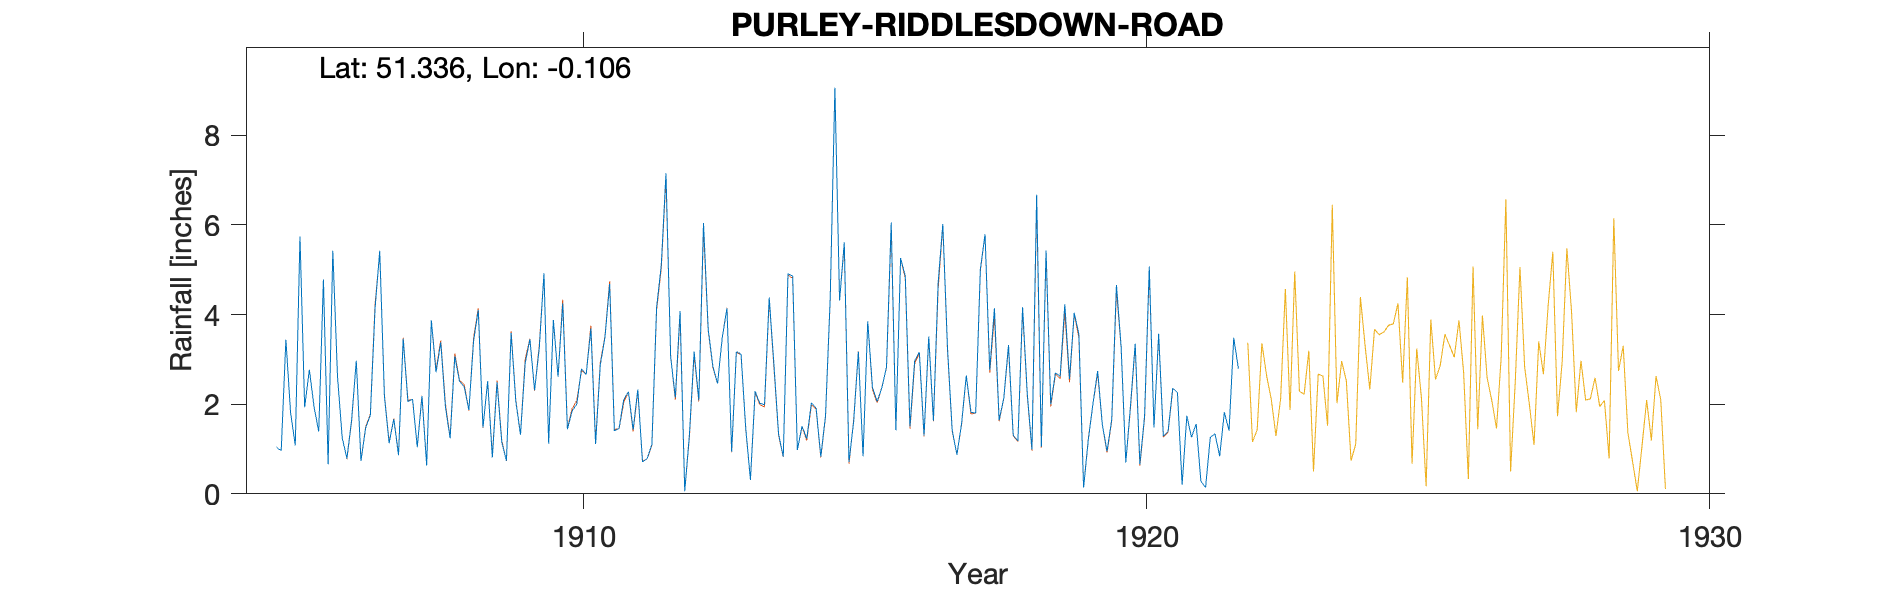

Source data for this figure (header and first rows):
PURLEY-RIDDLESDOWN-ROAD-(NO-1), , , , , , , , , , , , , , , , , , , , , , , 
Grid ref, TQ320614, Long, -0.1058, Lat, 51.34, Elevation, 365, ft, , , , , , , , , , , , , , , 
Station no, RR4791, , , , , , , , , , , , , , , , , , , , , , 
, 1900, 1901, 1902, 1903, 1904, 1905, 1906, 1907, 1908, 1909, 1910, 1911, 1912, 1913, 1914, 1915, 1916, 1917, 1918, 1919, 1920, 1921, 1922
January, , , , , , 1.04, 5.42, 1.13, 1.94, 1.16, 2.61, 1.41, 3.05, 4.14, 0.83, 4.31, 1.42, 1.42, 3.32, 4.23, 3.29, 2.26, 3.48
February, , , , , , 0.96, 2.62, 1.67, 1.24, 0.74, 4.25, 1.46, 2.15, 0.94, 4.91, 5.61, 5.26, 0.87, 1.31, 2.56, 0.7, 0.2, 2.79
March, , , , , , 3.44, 1.25, 0.86, 3.07, 3.59, 1.44, 2.1, 4.08, 3.17, 4.86, 0.71, 4.86, 1.57, 1.18, 4.04, 1.97, 1.74, 
April, , , , , , 1.81, 0.79, 3.46, 2.51, 2.06, 1.85, 2.28, 0.06, 3.12, 0.98, 1.61, 1.5, 2.64, 4.16, 3.56, 3.35, 1.26, 
May, , , , , , 1.08, 1.64, 2.06, 2.39, 1.32, 2, 1.43, 1.32, 1.46, 1.51, 3.17, 2.97, 1.82, 2.23, 0.14, 0.66, 1.56, 
June, , , , , , 5.74, 2.97, 2.11, 1.87, 2.92, 2.79, 2.33, 3.17, 0.31, 1.23, 0.84, 3.16, 1.8, 0.99, 1.2, 1.74, 0.28, 
July, , , , , , 1.93, 0.73, 1.04, 3.41, 3.45, 2.66, 0.71, 2.09, 2.29, 2.03, 3.85, 1.3, 5.01, 6.67, 2.01, 5.07, 0.14, 
August, , , , , , 2.77, 1.47, 2.18, 4.1, 2.31, 3.69, 0.79, 6.04, 2.02, 1.91, 2.38, 3.51, 5.79, 1.05, 2.74, 1.48, 1.26, 
September, , , , , , 1.94, 1.76, 0.63, 1.48, 3.25, 1.11, 1.11, 3.67, 1.99, 0.83, 2.06, 1.63, 2.76, 5.43, 1.54, 3.57, 1.34, 
October, , , , , , 1.39, 4.13, 3.87, 2.51, 4.92, 2.88, 4.15, 2.84, 4.38, 1.74, 2.36, 4.7, 4.14, 2, 0.95, 1.29, 0.84, 
November, , , , , , 4.78, 5.42, 2.71, 0.81, 1.12, 3.49, 5.1, 2.46, 2.89, 4.35, 2.83, 6.02, 1.64, 2.7, 1.66, 1.39, 1.82, 
December, , , , , , 0.66, 2.17, 3.38, 2.49, 3.88, 4.68, 7.15, 3.49, 1.33, 9.06, 6.05, 3.25, 2.14, 2.62, 4.66, 2.36, 1.41, 
Total, , , , , , 27.54, 30.37, 25.1, 27.82, 30.72, 33.45, 30.02, 34.42, 28.04, 34.24, 35.78, 39.58, 31.6, 33.66, 29.29, 26.87, 14.11, 
Asgarth Riddlesdown Rd, , , , , , , , , , , , , , , , , , , , , , , 
House not found but distances and elevat…, , , , , , , , , , , , , , , , , , , , , , , 
Gauge read at 8am, , , , , , , , , , , , , , , , , , , , , , , 
1922 Mar 22 Gauge moved 0.5 miles SW to …, , , , , , , , , , , , , , , , , , , , , , , 
Notes on the sheets are not clear but su…, , , , , , , , , , , , , , , , , , , , , , , 
The difference between the two gauges ar…, , , , , , , , , , , , , , , , , , , , , , , 
